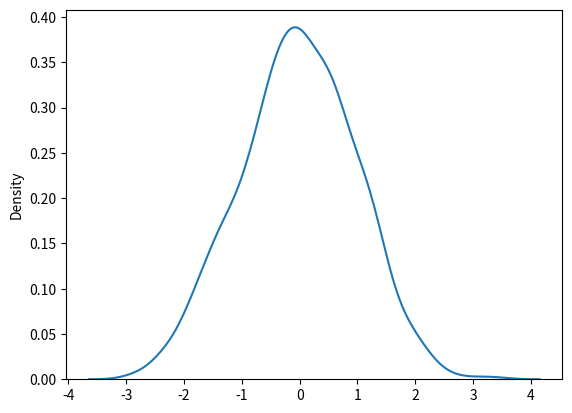

Write Python code to recreate this figure.
# normal(Gaussian) distribution - very important .
# random.normal() method - loc, scale (standard deviation), size

# we are generating a random normal distribution of size 2*3
from numpy import random
x=random.normal(size=(2,3))
print(x)

# here we will generate a random normal dist of size 2*3 with mean at 1 and standard deviation of 2:
from numpy import random
x= random.normal(loc=1, scale=2,size=(2,3))
print(x)

# Visualization of normal distribution
from numpy import random
import matplotlib.pyplot as plt
import seaborn as sns
sns.distplot(random.normal(size=1000), hist=False)
plt.show()

# The curve of a normal dist is called as bell curve